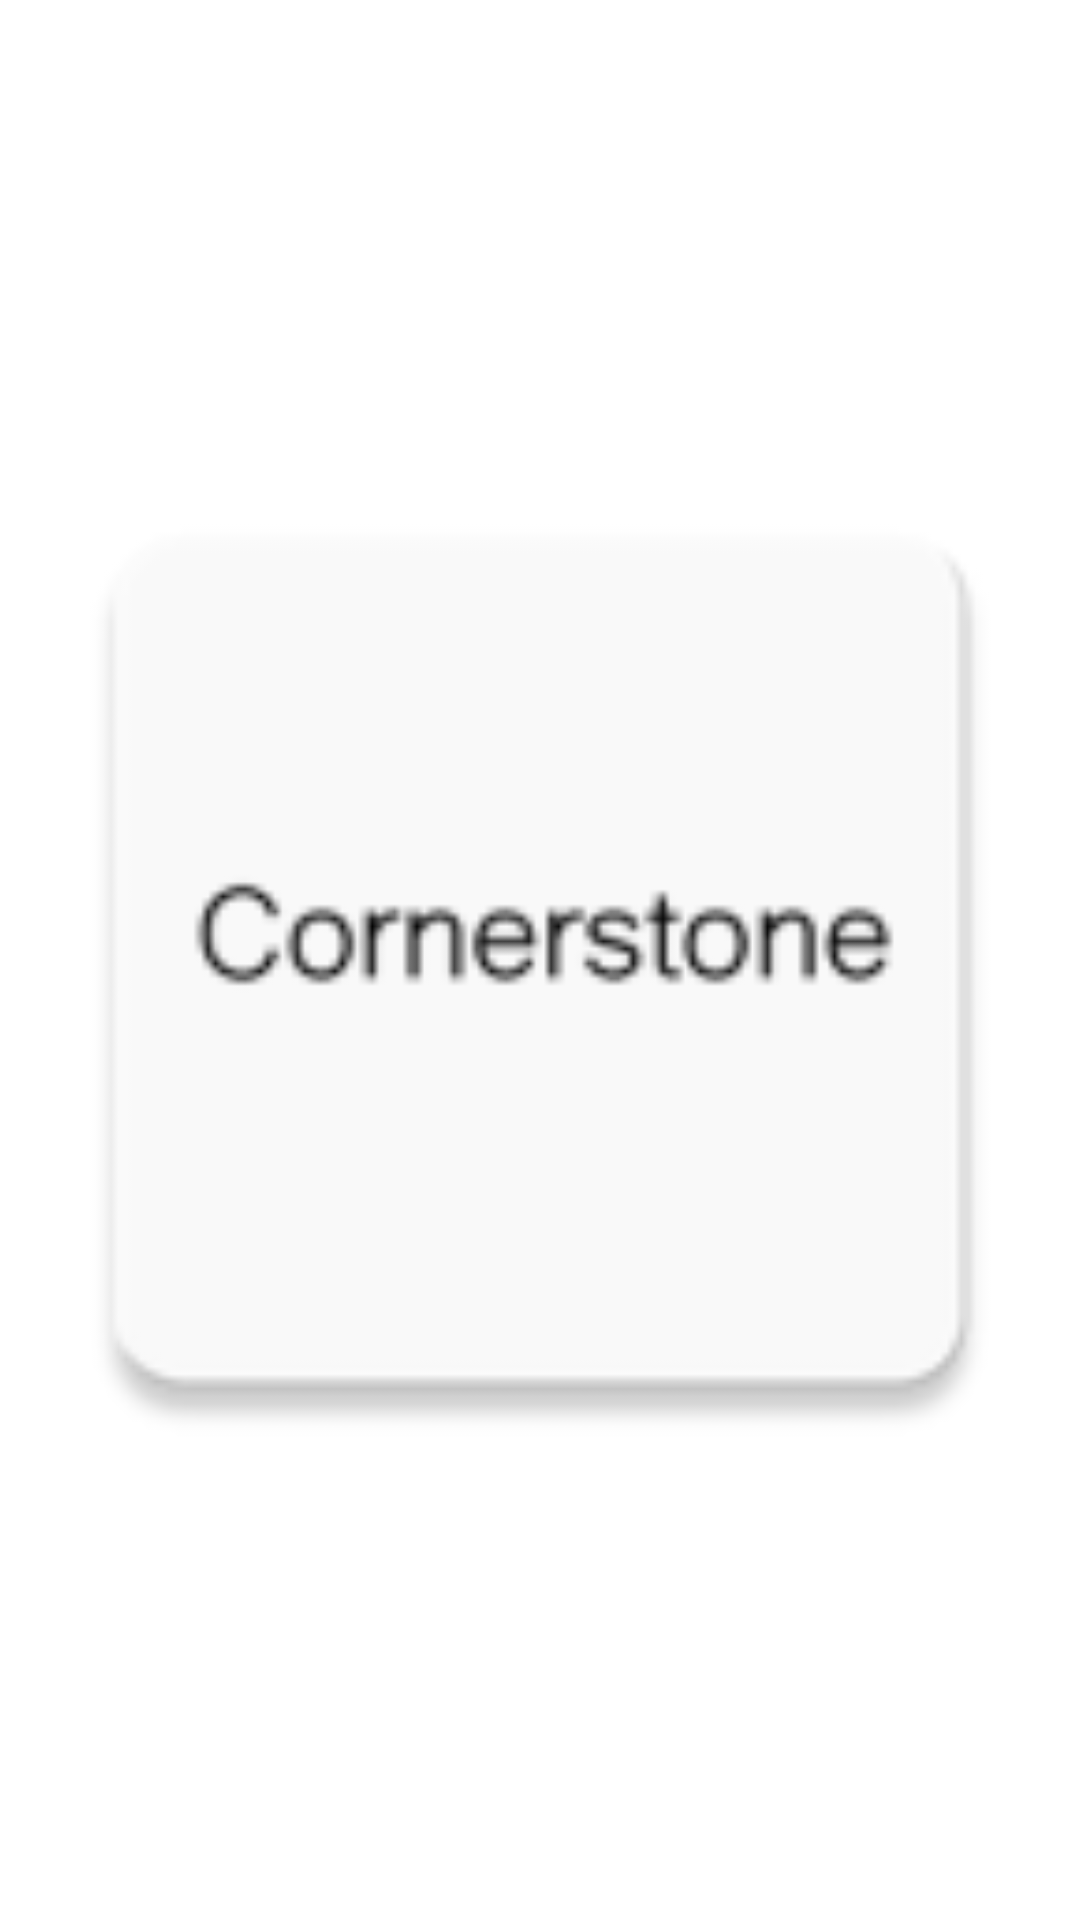

Produce the Android XML layout that renders to this screen, including the resource entries it uses.
<!-- AndroidManifest.xml: application theme AppTheme -->
<!-- res/layout/view_images.xml -->
<?xml version="1.0" encoding="utf-8"?>
<FrameLayout
    xmlns:android="http://schemas.android.com/apk/res/android"
    android:layout_width="fill_parent"
    android:layout_height="fill_parent"
    android:padding="1dip" >

    <ImageView
        android:id="@+id/image"
        android:layout_width="fill_parent"
        android:layout_height="fill_parent"
        android:adjustViewBounds="true"
        android:layout_gravity="center"
        android:src="@mipmap/ic_launcher" />

    <TextView
        android:layout_width="match_parent"
        android:layout_height="wrap_content"
        android:layout_gravity="bottom"
        android:layout_margin="12dp"
        android:textColor="@android:color/white"
        android:id="@+id/description"/>

</FrameLayout>
<!-- resources referenced by this layout -->
<resources>
  <!-- mipmap ic_launcher: png bitmap (mipmap-hdpi, 1374 bytes) -->
  <style name="AppTheme" parent="Theme.MaterialComponents.Light.NoActionBar">
          
          <item name="colorPrimary">@color/colorPrimary</item>
          <item name="colorPrimaryDark">@android:color/black</item>
          <item name="colorAccent">@color/colorAccent</item>
          <item name="android:textSize">16sp</item>
          <item name="fontFamily">@font/andika</item>
      </style>
  <color name="colorPrimary">#ff5722</color>
  <color name="colorAccent">#ff5722</color>
</resources>
